Dataset: spectrograms_split (GitHub, yildiramdsa/sleep_apnea_classification_via_eeg_spectrograms_and_deep_learning). Classes: mild, moderate, normal, severe.

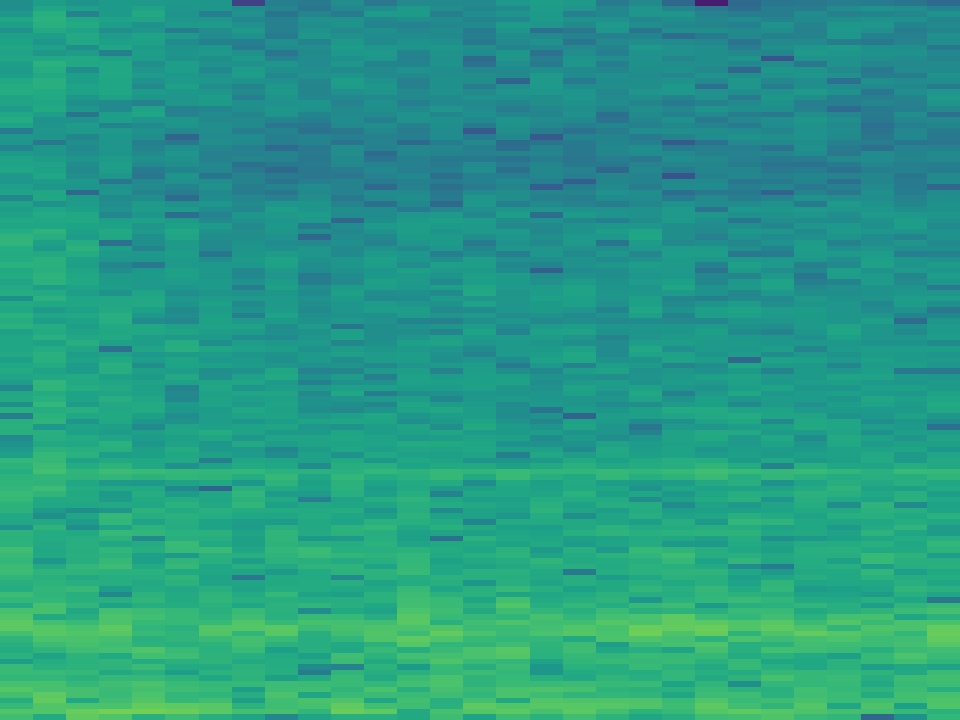
Label: mild

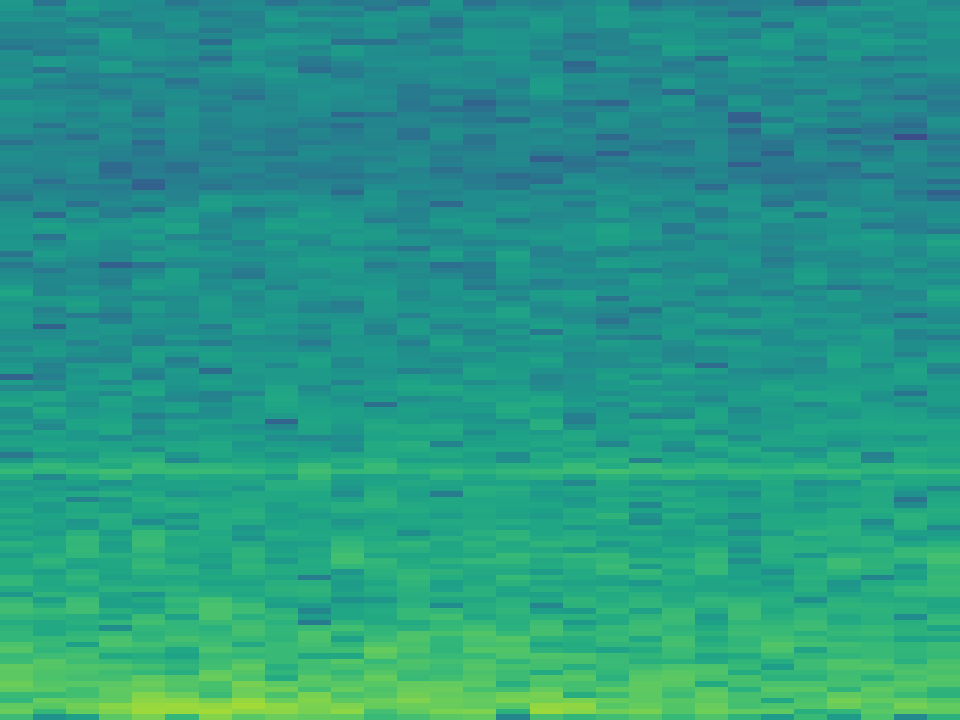
Label: moderate

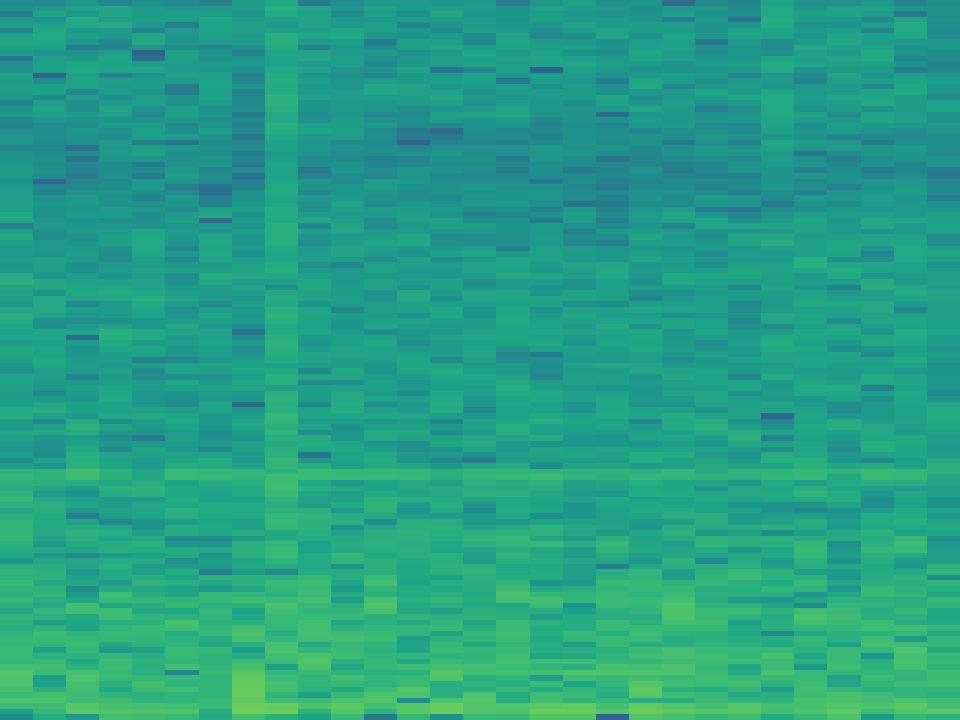
Label: normal

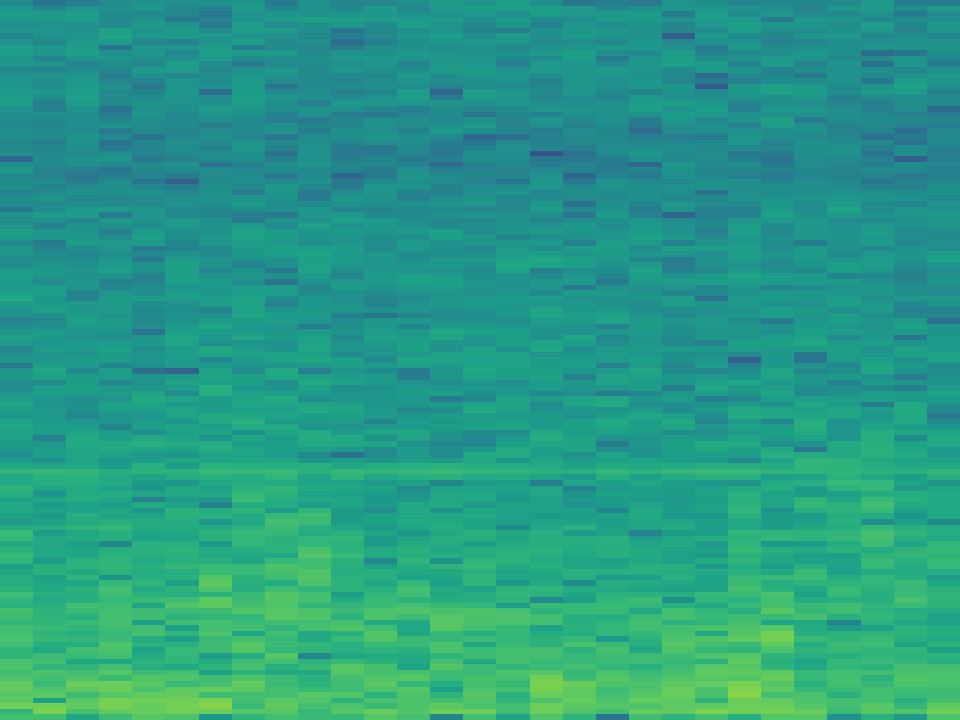
Label: severe

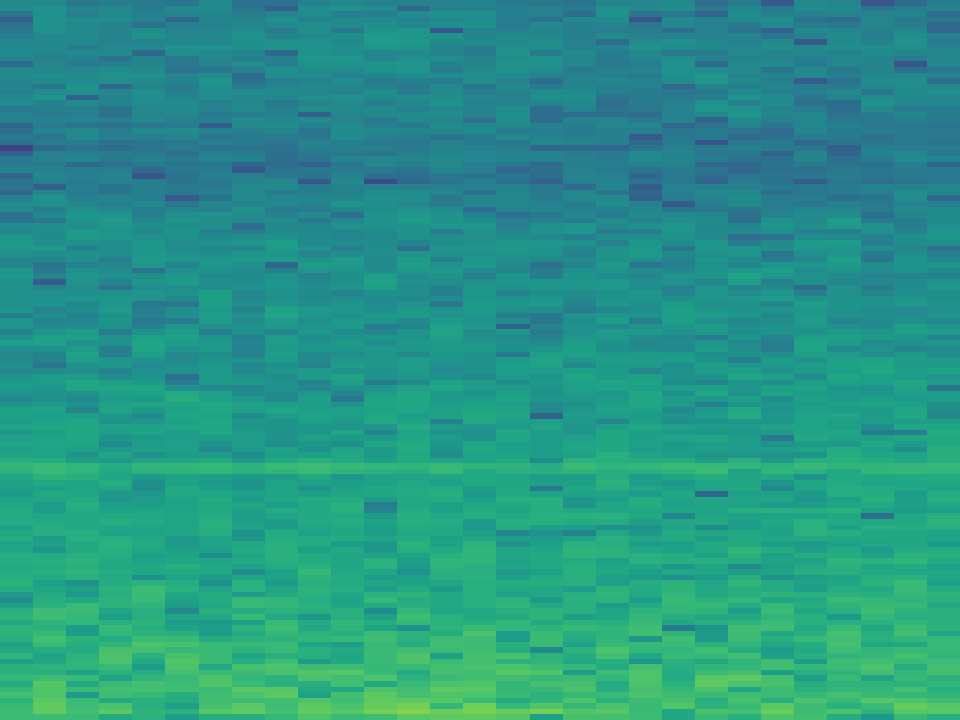
Label: mild

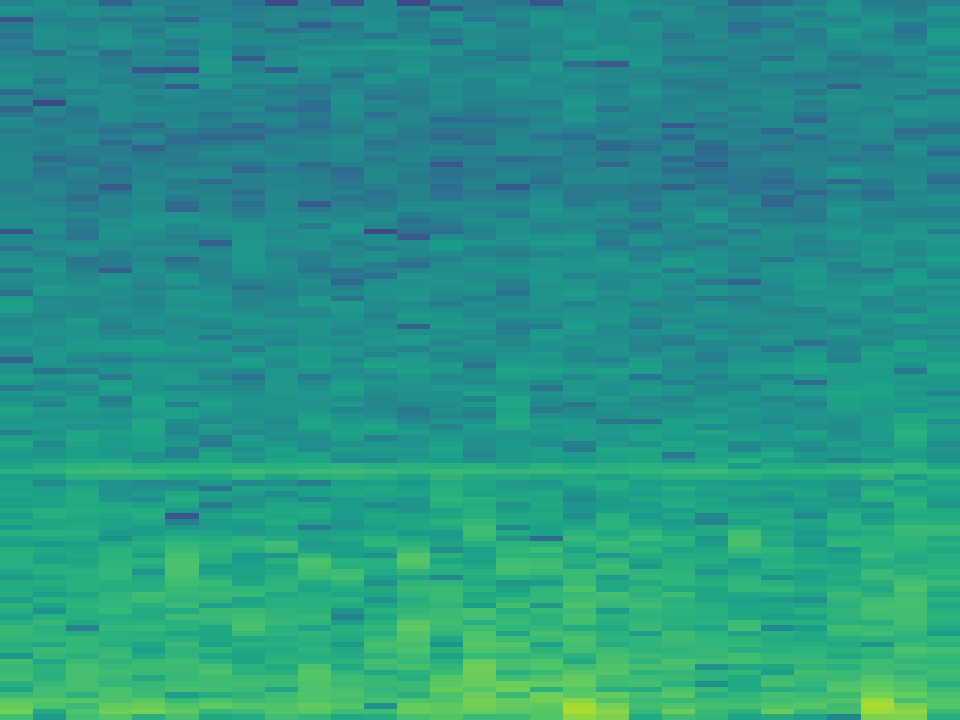
Label: normal
